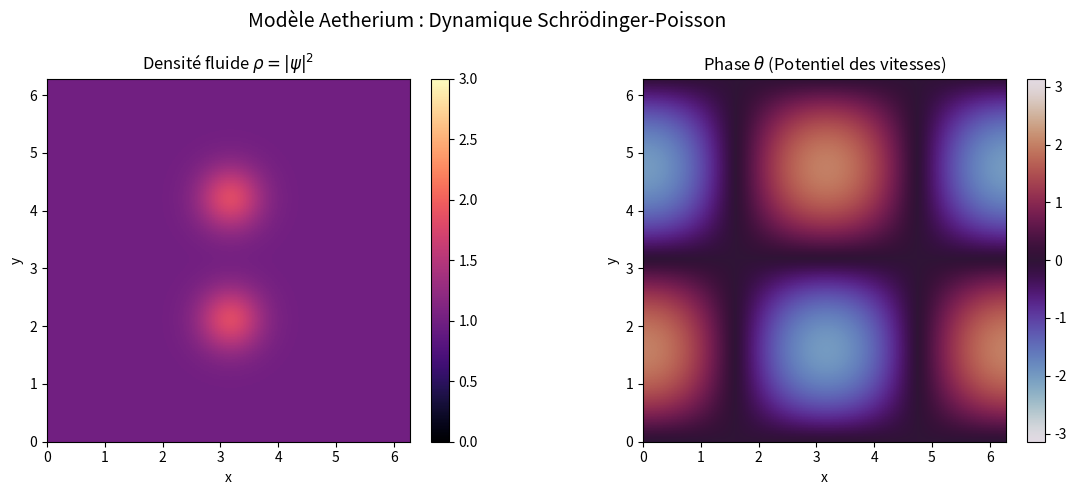

The matplotlib source for this figure:
# -*- coding: utf-8 -*-
"""Simulation Aetherium Animée

Automatically generated by Colab.

Original file is located at
    https://colab.research.google.com/drive/13gaBcpWr6SqJzwEqgAf_UJ4dbhi9_VGX
"""

#!/usr/bin/env python3
# -*- coding: utf-8 -*-

"""
Simulation Aetherium (Gross-Pitaevskii-Poisson) en 2D avec Animation
Basé sur la formulation par champ de phase de R. Morin (2026).
"""

import numpy as np
import matplotlib.pyplot as plt
import matplotlib.animation as animation

# ==========================================
# Paramètres de la simulation
# ==========================================
N = 128             # Résolution de la grille (augmentée pour un plus beau rendu)
L = 2 * np.pi       # Taille du domaine
dx = L / N
x = np.linspace(0, L, N, endpoint=False)
y = np.linspace(0, L, N, endpoint=False)
X, Y = np.meshgrid(x, y, indexing='ij')

# Espace spectral pour les dérivées (FFT)
kx = np.fft.fftfreq(N, d=dx) * 2 * np.pi
ky = np.fft.fftfreq(N, d=dx) * 2 * np.pi
KX, KY = np.meshgrid(kx, ky, indexing='ij')
K2 = KX**2 + KY**2

# Paramètres physiques "Aetherium"
g = 2.0         # Non-linéarité (Pression locale répulsive)
alpha = 1.5     # Couplage de Poisson (Gravité/Attraction auto-cohérente)
dt = 0.005      # Pas de temps temporel
steps_per_frame = 5 # Nombre de calculs entre chaque image affichée

# ==========================================
# Conditions Initiales (Instabilité)
# ==========================================
rho0 = 1.0
# On place deux "gouttes" de surdensité qui vont interagir
bump1 = 0.8 * np.exp(-((X-L/3)**2 + (Y-L/2)**2)/0.3)
bump2 = 0.8 * np.exp(-((X-2*L/3)**2 + (Y-L/2)**2)/0.3)
rho_init = rho0 + bump1 + bump2

# Champ de phase créant une rotation (vortex)
theta_init = np.sin(X) * np.cos(Y) * 2.0

# Construction du champ complexe initial psi
psi = np.sqrt(rho_init) * np.exp(1j * theta_init)

# ==========================================
# Fonctions du Solveur Spectral
# ==========================================
def solve_poisson(rho, rho0, K2, alpha):
    """
    Résout le potentiel auto-cohérent V (équation de Poisson).
    """
    rho_diff_hat = np.fft.fftn(rho - rho0)
    V_hat = np.zeros_like(rho_diff_hat)
    mask = K2 != 0
    V_hat[mask] = -alpha * rho_diff_hat[mask] / K2[mask]
    return np.real(np.fft.ifftn(V_hat))

def split_step(psi, dt):
    """
    Intégrateur Split-Step Fourier (SSF).
    """
    # 1. Demi-étape cinétique
    psi_hat = np.fft.fftn(psi)
    psi_hat *= np.exp(-1j * (dt / 4.0) * K2)
    psi = np.fft.ifftn(psi_hat)

    # 2. Étape potentielle complète
    rho = np.abs(psi)**2
    V = solve_poisson(rho, rho0, K2, alpha)
    V_eff = V + g * rho
    psi *= np.exp(-1j * dt * V_eff)

    # 3. Demi-étape cinétique
    psi_hat = np.fft.fftn(psi)
    psi_hat *= np.exp(-1j * (dt / 4.0) * K2)
    psi = np.fft.ifftn(psi_hat)

    return psi

# ==========================================
# Configuration de l'Animation Matplotlib
# ==========================================
fig, (ax1, ax2) = plt.subplots(1, 2, figsize=(12, 5))
fig.suptitle("Modèle Aetherium : Dynamique Schrödinger-Poisson", fontsize=14)

# Panneau de gauche : Densité
im_rho = ax1.imshow(np.abs(psi)**2, cmap='magma', origin='lower', extent=[0, L, 0, L], vmin=0, vmax=3.0)
ax1.set_title(r"Densité fluide $\rho = |\psi|^2$")
ax1.set_xlabel("x"); ax1.set_ylabel("y")
fig.colorbar(im_rho, ax=ax1, fraction=0.046, pad=0.04)

# Panneau de droite : Phase
im_theta = ax2.imshow(np.angle(psi), cmap='twilight', origin='lower', extent=[0, L, 0, L], vmin=-np.pi, vmax=np.pi)
ax2.set_title(r"Phase $\theta$ (Potentiel des vitesses)")
ax2.set_xlabel("x"); ax2.set_ylabel("y")
fig.colorbar(im_theta, ax=ax2, fraction=0.046, pad=0.04)

time_text = ax1.text(0.05, 0.95, '', transform=ax1.transAxes, color='white', weight='bold')

def update(frame):
    global psi

    # Exécuter plusieurs pas de temps par image d'animation pour accélérer la vidéo
    for _ in range(steps_per_frame):
        psi = split_step(psi, dt)

    # Mettre à jour les données des graphiques
    rho_current = np.abs(psi)**2
    theta_current = np.angle(psi)

    im_rho.set_array(rho_current)
    im_theta.set_array(theta_current)

    # Ajuster dynamiquement l'échelle de couleur si la densité augmente
    max_rho = np.max(rho_current)
    if max_rho > im_rho.get_clim()[1]:
        im_rho.set_clim(vmax=max_rho * 1.1)

    time_text.set_text(f'Tps = {frame * dt * steps_per_frame:.3f}')

    return im_rho, im_theta, time_text

# Création de l'animation
ani = animation.FuncAnimation(fig, update, frames=200, interval=40, blit=False)

print("Lancement de l'animation... Fermez la fenêtre pour arrêter.")
plt.tight_layout()

# --- Décommente la ligne ci-dessous pour sauvegarder en GIF (requiert Pillow) ---
# ani.save('aetherium_simulation.gif', writer='pillow', fps=24)

plt.show()
